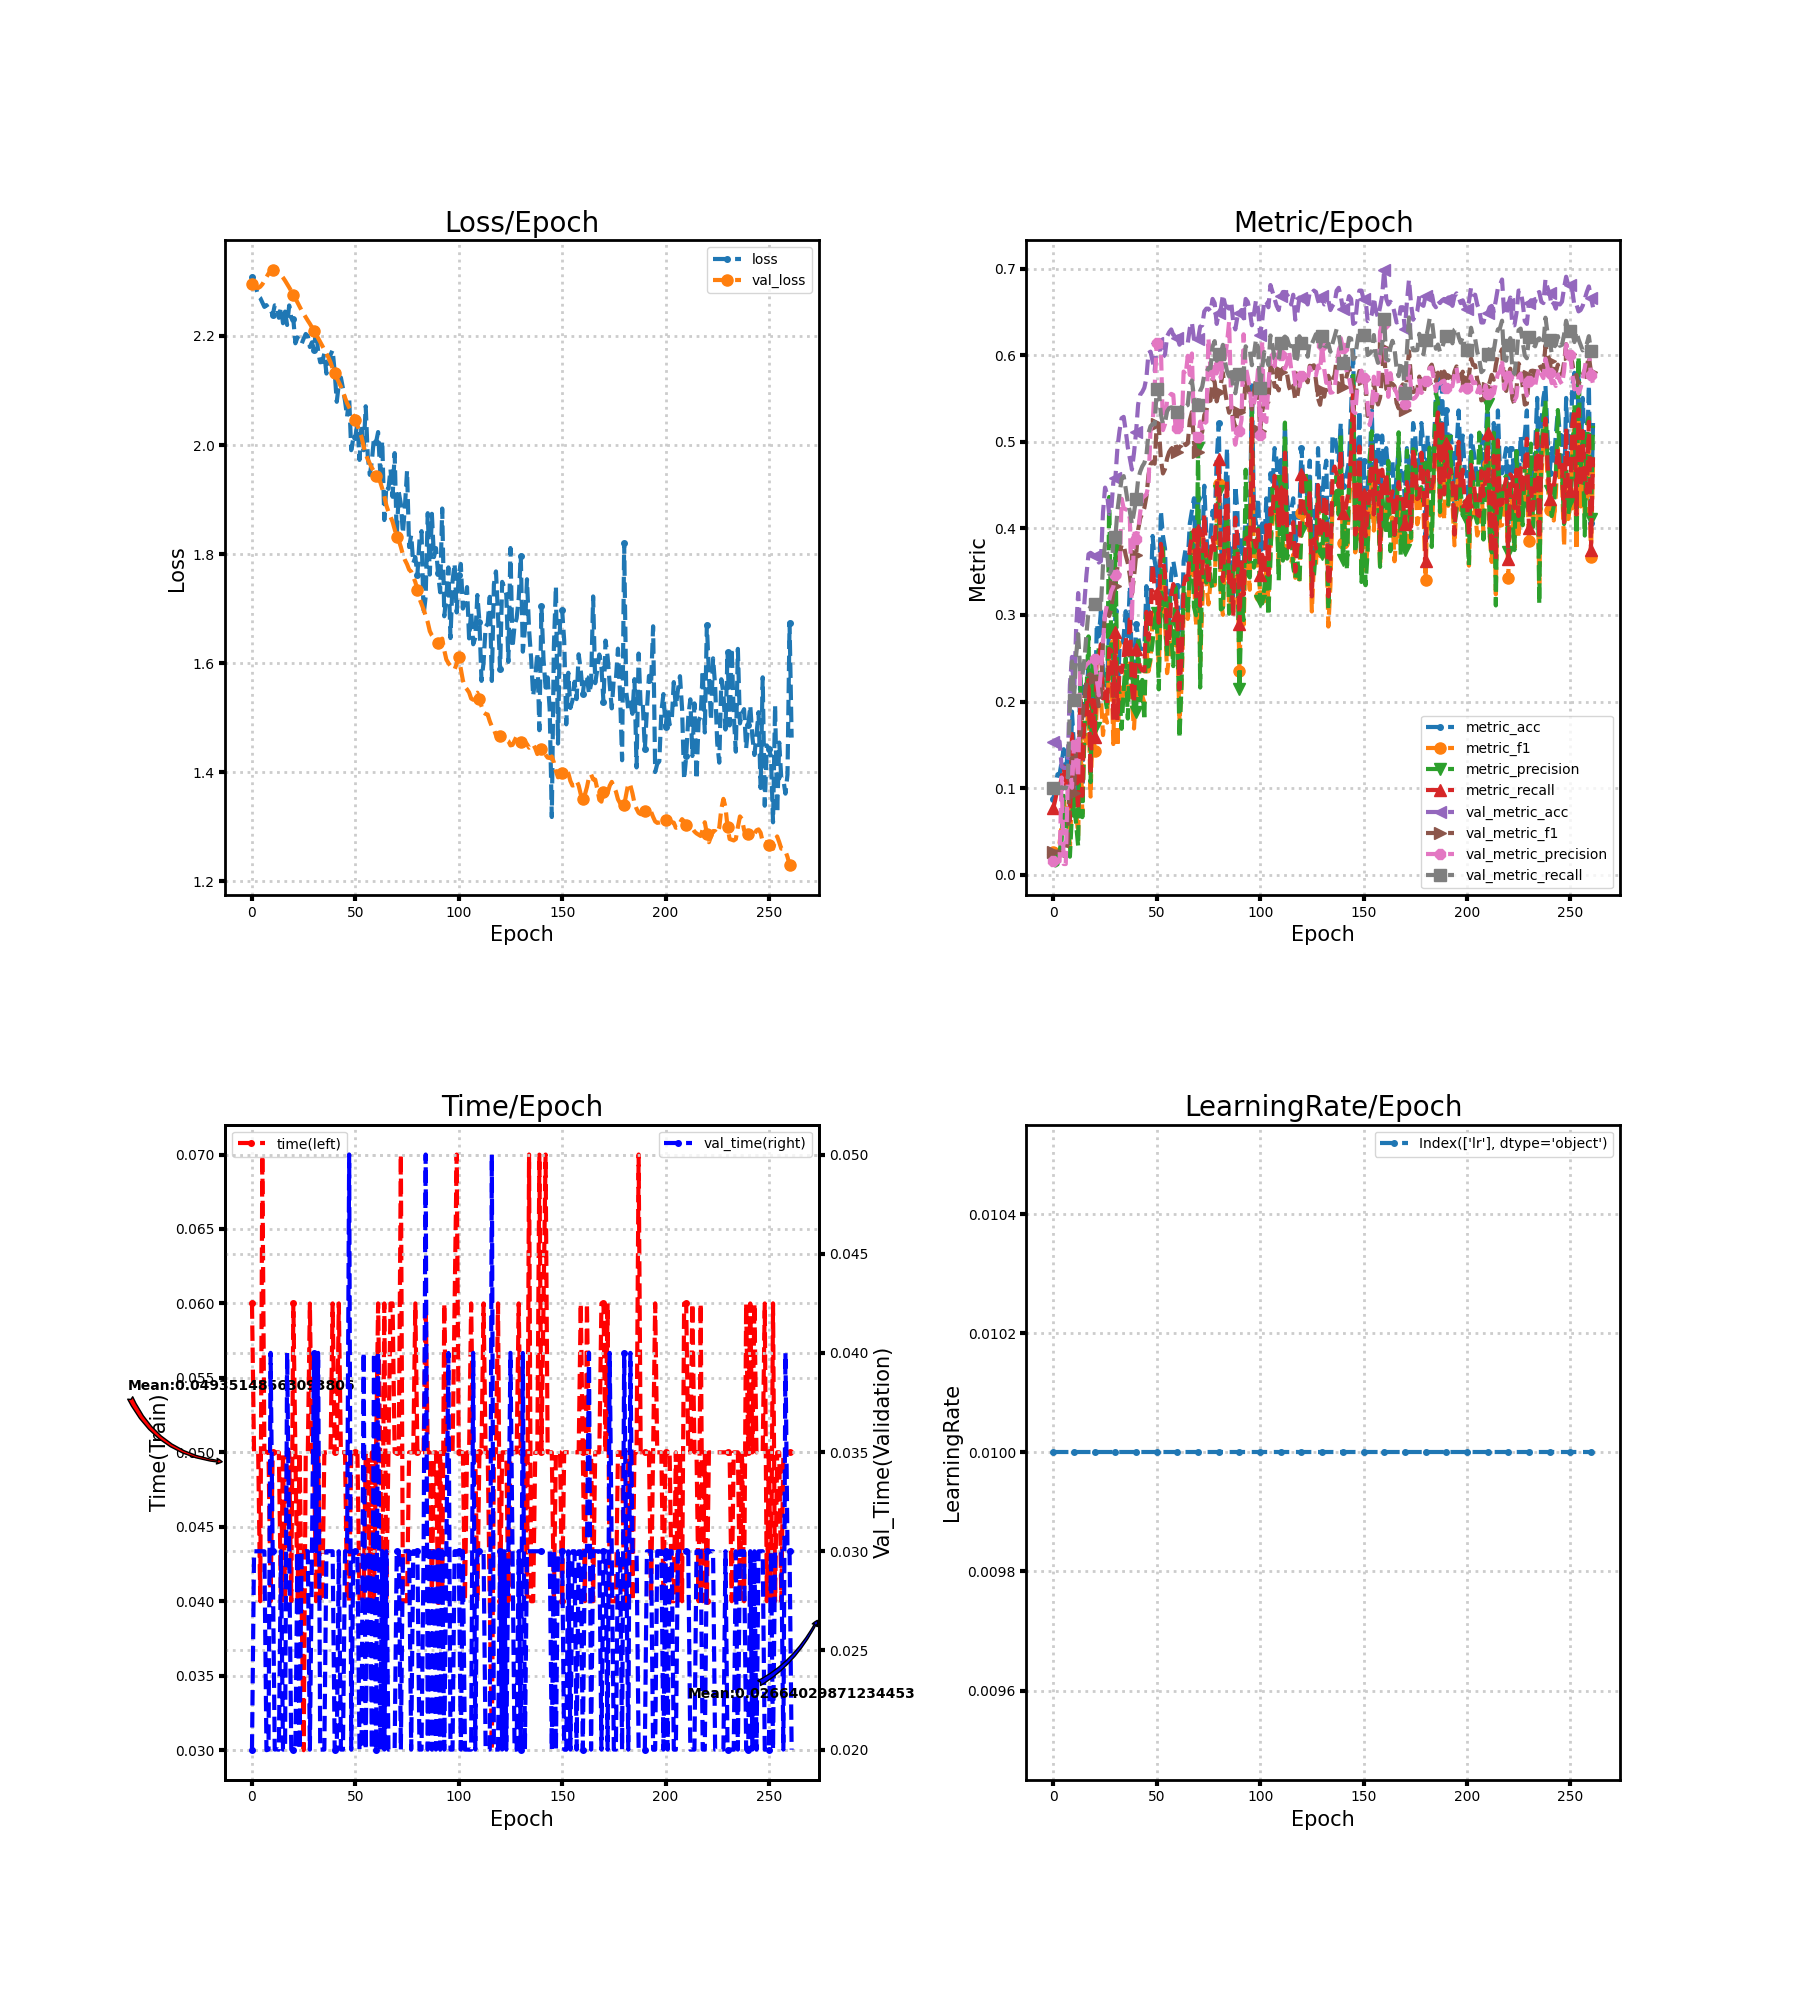

The data file committed next to this chart (first rows):
loss, metric_acc, metric_f1, metric_precision, metric_recall, time, lr, val_loss, val_metric_acc, val_metric_f1, val_metric_precision, val_metric_recall, val_time
2.308, 0.08696, 0.02619, 0.01676, 0.07679, 0.06, 0.01, 2.296, 0.1538, 0.02667, 0.01538, 0.1, 0.02
2.298, 0.1014, 0.01892, 0.01061, 0.0875, 0.05, 0.01, 2.292, 0.1538, 0.02667, 0.01538, 0.1, 0.03
2.287, 0.1159, 0.02162, 0.01212, 0.1, 0.05, 0.01, 2.289, 0.1538, 0.02667, 0.01538, 0.1, 0.03
2.273, 0.1159, 0.03628, 0.02749, 0.1, 0.05, 0.01, 2.288, 0.1538, 0.02667, 0.01538, 0.1, 0.03
2.27, 0.1304, 0.05735, 0.04018, 0.1125, 0.04, 0.01, 2.29, 0.125, 0.02406, 0.1124, 0.101, 0.03
2.262, 0.1449, 0.09028, 0.09111, 0.125, 0.07, 0.01, 2.295, 0.1234, 0.02197, 0.01234, 0.1, 0.03
2.253, 0.1159, 0.06496, 0.05301, 0.1, 0.05, 0.01, 2.301, 0.1234, 0.02197, 0.01234, 0.1, 0.03
2.257, 0.1449, 0.07689, 0.06526, 0.125, 0.05004, 0.01, 2.308, 0.133, 0.03955, 0.1125, 0.1095, 0.01997
2.25, 0.07246, 0.03089, 0.02082, 0.0625, 0.05, 0.01, 2.314, 0.2196, 0.1286, 0.1244, 0.1967, 0.02
2.25, 0.1884, 0.09622, 0.07172, 0.1625, 0.04, 0.01, 2.318, 0.2516, 0.1352, 0.1004, 0.2463, 0.04
2.238, 0.1449, 0.08995, 0.0842, 0.125, 0.05, 0.01, 2.321, 0.2035, 0.09486, 0.1499, 0.2023, 0.03
2.256, 0.1304, 0.07461, 0.05884, 0.1125, 0.05, 0.01, 2.321, 0.2837, 0.1472, 0.1369, 0.2533, 0.02
2.256, 0.08696, 0.04551, 0.03278, 0.075, 0.05, 0.01, 2.32, 0.3253, 0.1551, 0.1125, 0.2779, 0.02001
2.233, 0.2319, 0.178, 0.2358, 0.2054, 0.05, 0.01, 2.316, 0.2853, 0.1612, 0.2433, 0.2343, 0.02
2.252, 0.1014, 0.07, 0.06652, 0.09107, 0.04, 0.01, 2.312, 0.2885, 0.1825, 0.241, 0.2297, 0.03
2.223, 0.2174, 0.1592, 0.1676, 0.1946, 0.05, 0.01, 2.307, 0.3141, 0.2051, 0.2385, 0.2481, 0.02
2.245, 0.2029, 0.1519, 0.2096, 0.1821, 0.04, 0.01, 2.302, 0.3462, 0.2235, 0.2428, 0.2777, 0.02
2.22, 0.2464, 0.2033, 0.2753, 0.225, 0.05, 0.01, 2.295, 0.3702, 0.2306, 0.2447, 0.305, 0.04
2.256, 0.1304, 0.09023, 0.1069, 0.1161, 0.05, 0.01, 2.289, 0.3718, 0.2309, 0.2476, 0.3097, 0.03
2.233, 0.2174, 0.1795, 0.253, 0.2018, 0.04, 0.01, 2.282, 0.3702, 0.2288, 0.2467, 0.3117, 0.02
2.231, 0.1739, 0.1431, 0.1699, 0.1589, 0.06, 0.01, 2.276, 0.3686, 0.2269, 0.2496, 0.3128, 0.02
2.187, 0.2899, 0.1953, 0.218, 0.2554, 0.05, 0.01, 2.269, 0.3686, 0.2099, 0.2255, 0.3145, 0.02
2.197, 0.2754, 0.2263, 0.2644, 0.25, 0.04, 0.01, 2.262, 0.3606, 0.1948, 0.2073, 0.3092, 0.03
2.19, 0.3043, 0.2059, 0.2513, 0.2661, 0.05, 0.01, 2.254, 0.3622, 0.2074, 0.2354, 0.3096, 0.01999
2.186, 0.2319, 0.1613, 0.2213, 0.2036, 0.04, 0.01, 2.247, 0.4183, 0.2706, 0.2678, 0.3574, 0.03
2.195, 0.2319, 0.1841, 0.2048, 0.2107, 0.03, 0.01, 2.241, 0.4471, 0.3017, 0.3014, 0.3821, 0.02996
2.204, 0.2174, 0.1757, 0.1901, 0.1964, 0.05, 0.01, 2.235, 0.4391, 0.307, 0.312, 0.3724, 0.03
2.2, 0.2899, 0.2516, 0.4363, 0.2607, 0.05, 0.01, 2.228, 0.4167, 0.2988, 0.3174, 0.3471, 0.03
2.18, 0.2899, 0.2436, 0.2644, 0.2589, 0.06, 0.01, 2.222, 0.4215, 0.3069, 0.3275, 0.3518, 0.02
2.188, 0.2029, 0.1509, 0.2066, 0.1786, 0.05, 0.01, 2.216, 0.4535, 0.3255, 0.3326, 0.3831, 0.03
2.175, 0.3043, 0.2669, 0.3765, 0.2804, 0.05, 0.01, 2.21, 0.4583, 0.3339, 0.3457, 0.3904, 0.04
2.214, 0.2029, 0.1475, 0.2123, 0.1786, 0.04, 0.01, 2.203, 0.4936, 0.3559, 0.3504, 0.4206, 0.03
2.171, 0.2609, 0.2175, 0.2097, 0.2393, 0.05, 0.01, 2.196, 0.5128, 0.3701, 0.3453, 0.4394, 0.04
2.152, 0.2609, 0.1926, 0.1685, 0.2339, 0.04, 0.01, 2.189, 0.5272, 0.3808, 0.4343, 0.4569, 0.02
2.152, 0.2754, 0.215, 0.2125, 0.25, 0.04, 0.01, 2.182, 0.5288, 0.3811, 0.4235, 0.4604, 0.02
2.168, 0.3043, 0.235, 0.2502, 0.275, 0.05, 0.01, 2.175, 0.5128, 0.3689, 0.422, 0.4457, 0.02
2.131, 0.2754, 0.2088, 0.1804, 0.25, 0.05, 0.01, 2.168, 0.4936, 0.3598, 0.4211, 0.43, 0.03
2.143, 0.3333, 0.2623, 0.2558, 0.3, 0.05, 0.01, 2.161, 0.4808, 0.3456, 0.4113, 0.4194, 0.03
2.165, 0.2319, 0.2013, 0.2526, 0.2143, 0.05, 0.01, 2.152, 0.4679, 0.324, 0.2931, 0.405, 0.03
2.174, 0.2174, 0.1689, 0.187, 0.1982, 0.06, 0.01, 2.14, 0.4872, 0.3437, 0.399, 0.4186, 0.03
2.134, 0.2899, 0.2129, 0.1879, 0.2607, 0.05, 0.01, 2.132, 0.5112, 0.3687, 0.3878, 0.4334, 0.02
2.079, 0.2754, 0.2061, 0.2698, 0.25, 0.05, 0.01, 2.123, 0.5433, 0.3984, 0.3971, 0.4566, 0.02
2.112, 0.2609, 0.2091, 0.1992, 0.2393, 0.06, 0.01, 2.115, 0.5545, 0.4116, 0.4184, 0.4656, 0.03
2.124, 0.2609, 0.2063, 0.225, 0.2357, 0.05, 0.01, 2.107, 0.5577, 0.4174, 0.4351, 0.4716, 0.02
2.104, 0.2609, 0.1985, 0.1781, 0.2357, 0.05, 0.01, 2.097, 0.5625, 0.4236, 0.4373, 0.4755, 0.02
2.081, 0.3333, 0.2614, 0.3044, 0.3036, 0.05, 0.01, 2.087, 0.5737, 0.4367, 0.4393, 0.4839, 0.03
2.052, 0.3043, 0.2349, 0.2405, 0.2714, 0.04, 0.01, 2.077, 0.6026, 0.4617, 0.4495, 0.51, 0.03
2.087, 0.3188, 0.2475, 0.2495, 0.2893, 0.04, 0.01, 2.069, 0.6042, 0.4739, 0.5154, 0.518, 0.05
1.991, 0.3913, 0.2974, 0.2688, 0.3589, 0.05, 0.01, 2.061, 0.5929, 0.477, 0.5208, 0.5205, 0.02
2.012, 0.3623, 0.2923, 0.2944, 0.3304, 0.05, 0.01, 2.055, 0.5817, 0.4747, 0.5637, 0.5203, 0.03
2.015, 0.3478, 0.3026, 0.3023, 0.325, 0.05, 0.01, 2.047, 0.6138, 0.5211, 0.6138, 0.5607, 0.03
2.041, 0.3188, 0.239, 0.2141, 0.2911, 0.05, 0.01, 2.036, 0.6122, 0.5182, 0.6096, 0.5594, 0.03
1.973, 0.4203, 0.324, 0.3311, 0.3821, 0.04, 0.01, 2.025, 0.601, 0.4795, 0.6095, 0.5318, 0.02
2.038, 0.3913, 0.3436, 0.3824, 0.3643, 0.04, 0.01, 2.015, 0.5978, 0.4635, 0.5135, 0.5204, 0.02
1.991, 0.3768, 0.2957, 0.2969, 0.3482, 0.04, 0.01, 1.998, 0.601, 0.4687, 0.5205, 0.5222, 0.04003
2.071, 0.2899, 0.2328, 0.2516, 0.2643, 0.04996, 0.01, 1.984, 0.6218, 0.4809, 0.5488, 0.5353, 0.02
1.979, 0.2899, 0.2518, 0.3238, 0.2679, 0.05, 0.01, 1.974, 0.6266, 0.4883, 0.5525, 0.539, 0.03
1.945, 0.3478, 0.2798, 0.2792, 0.3232, 0.04, 0.01, 1.966, 0.6298, 0.492, 0.5554, 0.5399, 0.03
1.971, 0.3623, 0.2741, 0.2409, 0.3357, 0.05, 0.01, 1.958, 0.6234, 0.4931, 0.5543, 0.5324, 0.02
2.014, 0.3478, 0.3071, 0.3367, 0.3232, 0.04, 0.01, 1.952, 0.6282, 0.4979, 0.5196, 0.5377, 0.03999
... 202 more rows
